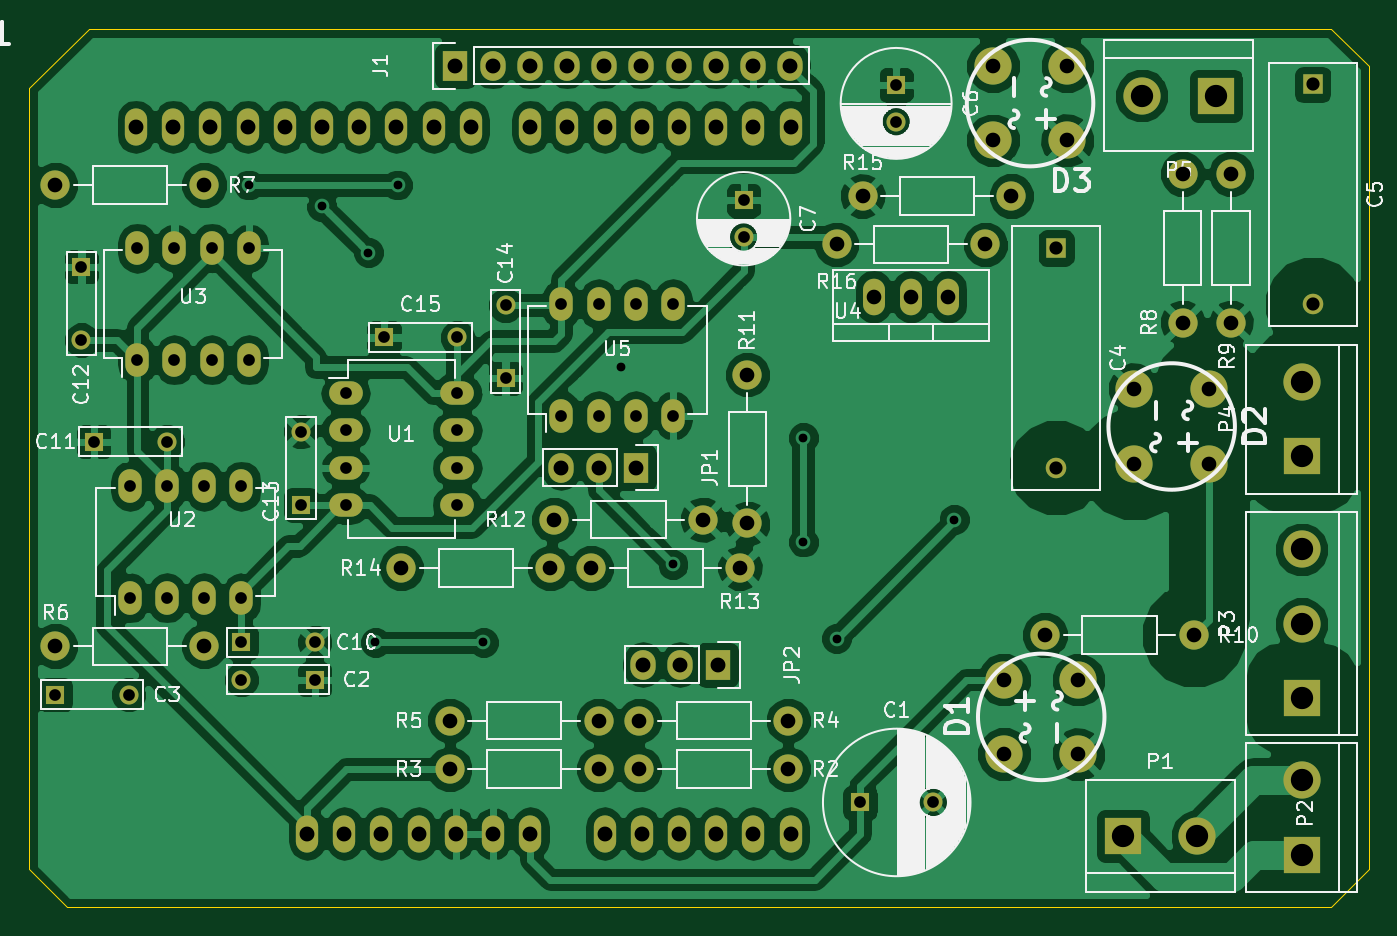
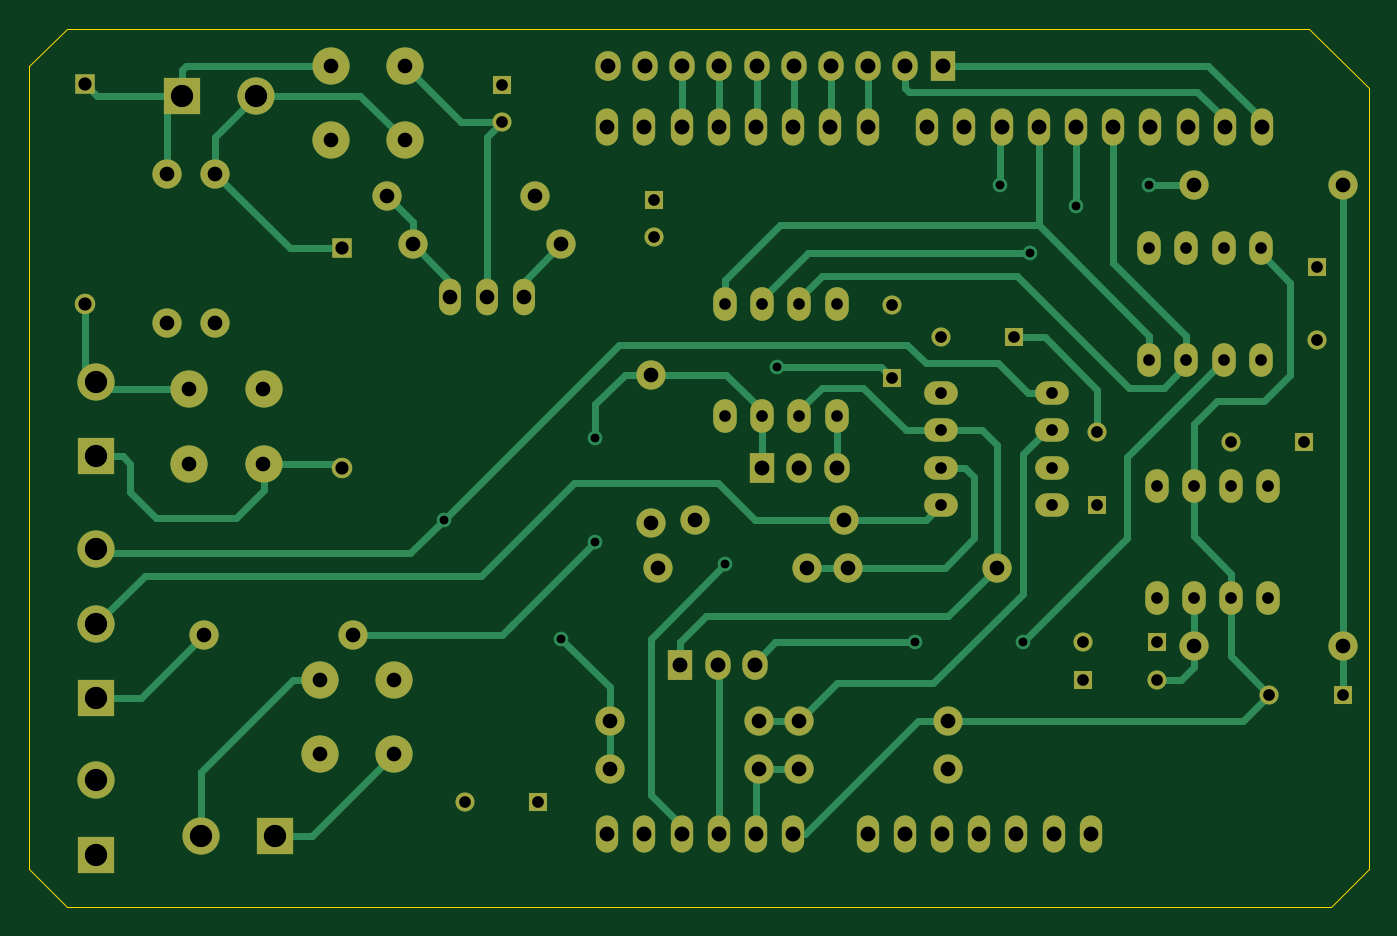
Circuit board: 7 layer files. Board 91.4 x 59.9 mm.
- bottom_copper: nanoTracer-B.Cu.gbr (15321 bytes)
- bottom_mask: nanoTracer-B.Mask.gbr (4901 bytes)
- outline: nanoTracer-Edge.Cuts.gbr (798 bytes)
- top_copper: nanoTracer-F.Cu.gbr (153179 bytes)
- top_mask: nanoTracer-F.Mask.gbr (4901 bytes)
- top_silk: nanoTracer-F.SilkS.gbr (52156 bytes)
- drill: nanoTracer.drl (3134 bytes)

=== bottom_copper: nanoTracer-B.Cu.gbr (15321 bytes, source omitted) ===
=== bottom_mask: nanoTracer-B.Mask.gbr ===
G04 #@! TF.FileFunction,Soldermask,Bot*
%FSLAX46Y46*%
G04 Gerber Fmt 4.6, Leading zero omitted, Abs format (unit mm)*
G04 Created by KiCad (PCBNEW 4.0.2+dfsg1-stable) date dim. 24 juil. 2016 19:10:33 CEST*
%MOMM*%
G01*
G04 APERTURE LIST*
%ADD10C,0.100000*%
%ADD11O,1.524000X2.540000*%
%ADD12C,2.540000*%
%ADD13R,2.540000X2.540000*%
%ADD14C,1.998980*%
%ADD15R,1.300000X1.300000*%
%ADD16C,1.300000*%
%ADD17R,1.727200X2.032000*%
%ADD18O,1.727200X2.032000*%
%ADD19O,2.300000X1.600000*%
%ADD20O,1.600000X2.300000*%
%ADD21O,1.501140X2.499360*%
%ADD22R,1.400000X1.400000*%
%ADD23C,1.400000*%
G04 APERTURE END LIST*
D10*
D11*
X212001100Y-102463600D03*
X209461100Y-102463600D03*
X206921100Y-102463600D03*
X199301100Y-102463600D03*
X201841100Y-102463600D03*
X204381100Y-102463600D03*
X194221100Y-102463600D03*
X191681100Y-102463600D03*
X189141100Y-102463600D03*
X184061100Y-102463600D03*
X181521100Y-102463600D03*
X212001100Y-54203600D03*
X209461100Y-54203600D03*
X206921100Y-54203600D03*
X204381100Y-54203600D03*
X201841100Y-54203600D03*
X199301100Y-54203600D03*
X196761100Y-54203600D03*
X194221100Y-54203600D03*
X190157100Y-54203600D03*
X187617100Y-54203600D03*
X185077100Y-54203600D03*
X182537100Y-54203600D03*
X179997100Y-54203600D03*
X177457100Y-54203600D03*
X174917100Y-54203600D03*
X172377100Y-54203600D03*
X186601100Y-102463600D03*
X169837100Y-54203600D03*
X167297100Y-54203600D03*
X178981100Y-102463600D03*
D12*
X226568000Y-91948000D03*
X226568000Y-97028000D03*
X231648000Y-97028000D03*
X231648000Y-91948000D03*
X240554919Y-77199081D03*
X240554919Y-72119081D03*
X235474919Y-72119081D03*
X235474919Y-77199081D03*
X230886000Y-55118000D03*
X230886000Y-50038000D03*
X225806000Y-50038000D03*
X225806000Y-55118000D03*
D13*
X234696000Y-102616000D03*
D12*
X239776000Y-102616000D03*
D14*
X188722000Y-94742000D03*
X198882000Y-94742000D03*
D15*
X178562000Y-80010000D03*
D16*
X178562000Y-75010000D03*
D13*
X246888000Y-93218000D03*
D12*
X246888000Y-88138000D03*
X246888000Y-83058000D03*
D15*
X216742000Y-100330000D03*
D16*
X221742000Y-100330000D03*
D15*
X179498000Y-91948000D03*
D16*
X174498000Y-91948000D03*
D15*
X161798000Y-92964000D03*
D16*
X166798000Y-92964000D03*
X219202000Y-53848000D03*
D15*
X219202000Y-51348000D03*
D16*
X208788000Y-61722000D03*
D15*
X208788000Y-59222000D03*
X174498000Y-89408000D03*
D16*
X179498000Y-89408000D03*
D15*
X164418000Y-75692000D03*
D16*
X169418000Y-75692000D03*
D15*
X163576000Y-63754000D03*
D16*
X163576000Y-68754000D03*
D15*
X192532000Y-71374000D03*
D16*
X192532000Y-66374000D03*
D15*
X184230000Y-68580000D03*
D16*
X189230000Y-68580000D03*
D17*
X201422000Y-77470000D03*
D18*
X198882000Y-77470000D03*
X196342000Y-77470000D03*
D17*
X207010000Y-90932000D03*
D18*
X204470000Y-90932000D03*
X201930000Y-90932000D03*
D13*
X246888000Y-103886000D03*
D12*
X246888000Y-98806000D03*
D13*
X246888000Y-76708000D03*
D12*
X246888000Y-71628000D03*
D13*
X241046000Y-52070000D03*
D12*
X235966000Y-52070000D03*
D14*
X201676000Y-98044000D03*
X211836000Y-98044000D03*
X188722000Y-98044000D03*
X198882000Y-98044000D03*
X201676000Y-94742000D03*
X211836000Y-94742000D03*
X161798000Y-89662000D03*
X171958000Y-89662000D03*
X171958000Y-58166000D03*
X161798000Y-58166000D03*
X238760000Y-67564000D03*
X238760000Y-57404000D03*
X242062000Y-67564000D03*
X242062000Y-57404000D03*
X239522000Y-88900000D03*
X229362000Y-88900000D03*
X209042000Y-71120000D03*
X209042000Y-81280000D03*
X195834000Y-81026000D03*
X205994000Y-81026000D03*
X208534000Y-84328000D03*
X198374000Y-84328000D03*
X185420000Y-84328000D03*
X195580000Y-84328000D03*
X216916000Y-58928000D03*
X227076000Y-58928000D03*
X225298000Y-62230000D03*
X215138000Y-62230000D03*
D19*
X181610000Y-72390000D03*
X181610000Y-74930000D03*
X181610000Y-77470000D03*
X181610000Y-80010000D03*
X189230000Y-80010000D03*
X189230000Y-77470000D03*
X189230000Y-74930000D03*
X189230000Y-72390000D03*
D20*
X166878000Y-86360000D03*
X169418000Y-86360000D03*
X171958000Y-86360000D03*
X174498000Y-86360000D03*
X174498000Y-78740000D03*
X171958000Y-78740000D03*
X169418000Y-78740000D03*
X166878000Y-78740000D03*
X167386000Y-70104000D03*
X169926000Y-70104000D03*
X172466000Y-70104000D03*
X175006000Y-70104000D03*
X175006000Y-62484000D03*
X172466000Y-62484000D03*
X169926000Y-62484000D03*
X167386000Y-62484000D03*
D21*
X220218000Y-65786000D03*
X222758000Y-65786000D03*
X217678000Y-65786000D03*
D20*
X196342000Y-73914000D03*
X198882000Y-73914000D03*
X201422000Y-73914000D03*
X203962000Y-73914000D03*
X203962000Y-66294000D03*
X201422000Y-66294000D03*
X198882000Y-66294000D03*
X196342000Y-66294000D03*
D17*
X189103000Y-50038000D03*
D18*
X191643000Y-50038000D03*
X194183000Y-50038000D03*
X196723000Y-50038000D03*
X199263000Y-50038000D03*
X201803000Y-50038000D03*
X204343000Y-50038000D03*
X206883000Y-50038000D03*
X209423000Y-50038000D03*
X211963000Y-50038000D03*
D22*
X230124000Y-62470000D03*
D23*
X230124000Y-77470000D03*
D22*
X247650000Y-51308000D03*
D23*
X247650000Y-66308000D03*
M02*

=== outline: nanoTracer-Edge.Cuts.gbr ===
G04 #@! TF.FileFunction,Profile,NP*
%FSLAX46Y46*%
G04 Gerber Fmt 4.6, Leading zero omitted, Abs format (unit mm)*
G04 Created by KiCad (PCBNEW 4.0.2+dfsg1-stable) date dim. 24 juil. 2016 19:10:33 CEST*
%MOMM*%
G01*
G04 APERTURE LIST*
%ADD10C,0.100000*%
G04 APERTURE END LIST*
D10*
X160020000Y-104902000D02*
X160020000Y-51562000D01*
X162560000Y-107442000D02*
X160020000Y-104902000D01*
X185420000Y-107442000D02*
X162560000Y-107442000D01*
X187960000Y-107442000D02*
X185420000Y-107442000D01*
X248920000Y-107442000D02*
X187960000Y-107442000D01*
X251460000Y-104902000D02*
X248920000Y-107442000D01*
X251460000Y-50038000D02*
X251460000Y-104902000D01*
X248920000Y-47498000D02*
X251460000Y-50038000D01*
X164084000Y-47498000D02*
X248920000Y-47498000D01*
X160020000Y-51562000D02*
X164084000Y-47498000D01*
M02*

=== top_copper: nanoTracer-F.Cu.gbr (153179 bytes, source omitted) ===
=== top_mask: nanoTracer-F.Mask.gbr ===
G04 #@! TF.FileFunction,Soldermask,Top*
%FSLAX46Y46*%
G04 Gerber Fmt 4.6, Leading zero omitted, Abs format (unit mm)*
G04 Created by KiCad (PCBNEW 4.0.2+dfsg1-stable) date dim. 24 juil. 2016 19:10:33 CEST*
%MOMM*%
G01*
G04 APERTURE LIST*
%ADD10C,0.100000*%
%ADD11O,1.524000X2.540000*%
%ADD12C,2.540000*%
%ADD13R,2.540000X2.540000*%
%ADD14C,1.998980*%
%ADD15R,1.300000X1.300000*%
%ADD16C,1.300000*%
%ADD17R,1.727200X2.032000*%
%ADD18O,1.727200X2.032000*%
%ADD19O,2.300000X1.600000*%
%ADD20O,1.600000X2.300000*%
%ADD21O,1.501140X2.499360*%
%ADD22R,1.400000X1.400000*%
%ADD23C,1.400000*%
G04 APERTURE END LIST*
D10*
D11*
X212001100Y-102463600D03*
X209461100Y-102463600D03*
X206921100Y-102463600D03*
X199301100Y-102463600D03*
X201841100Y-102463600D03*
X204381100Y-102463600D03*
X194221100Y-102463600D03*
X191681100Y-102463600D03*
X189141100Y-102463600D03*
X184061100Y-102463600D03*
X181521100Y-102463600D03*
X212001100Y-54203600D03*
X209461100Y-54203600D03*
X206921100Y-54203600D03*
X204381100Y-54203600D03*
X201841100Y-54203600D03*
X199301100Y-54203600D03*
X196761100Y-54203600D03*
X194221100Y-54203600D03*
X190157100Y-54203600D03*
X187617100Y-54203600D03*
X185077100Y-54203600D03*
X182537100Y-54203600D03*
X179997100Y-54203600D03*
X177457100Y-54203600D03*
X174917100Y-54203600D03*
X172377100Y-54203600D03*
X186601100Y-102463600D03*
X169837100Y-54203600D03*
X167297100Y-54203600D03*
X178981100Y-102463600D03*
D12*
X226568000Y-91948000D03*
X226568000Y-97028000D03*
X231648000Y-97028000D03*
X231648000Y-91948000D03*
X240554919Y-77199081D03*
X240554919Y-72119081D03*
X235474919Y-72119081D03*
X235474919Y-77199081D03*
X230886000Y-55118000D03*
X230886000Y-50038000D03*
X225806000Y-50038000D03*
X225806000Y-55118000D03*
D13*
X234696000Y-102616000D03*
D12*
X239776000Y-102616000D03*
D14*
X188722000Y-94742000D03*
X198882000Y-94742000D03*
D15*
X178562000Y-80010000D03*
D16*
X178562000Y-75010000D03*
D13*
X246888000Y-93218000D03*
D12*
X246888000Y-88138000D03*
X246888000Y-83058000D03*
D15*
X216742000Y-100330000D03*
D16*
X221742000Y-100330000D03*
D15*
X179498000Y-91948000D03*
D16*
X174498000Y-91948000D03*
D15*
X161798000Y-92964000D03*
D16*
X166798000Y-92964000D03*
X219202000Y-53848000D03*
D15*
X219202000Y-51348000D03*
D16*
X208788000Y-61722000D03*
D15*
X208788000Y-59222000D03*
X174498000Y-89408000D03*
D16*
X179498000Y-89408000D03*
D15*
X164418000Y-75692000D03*
D16*
X169418000Y-75692000D03*
D15*
X163576000Y-63754000D03*
D16*
X163576000Y-68754000D03*
D15*
X192532000Y-71374000D03*
D16*
X192532000Y-66374000D03*
D15*
X184230000Y-68580000D03*
D16*
X189230000Y-68580000D03*
D17*
X201422000Y-77470000D03*
D18*
X198882000Y-77470000D03*
X196342000Y-77470000D03*
D17*
X207010000Y-90932000D03*
D18*
X204470000Y-90932000D03*
X201930000Y-90932000D03*
D13*
X246888000Y-103886000D03*
D12*
X246888000Y-98806000D03*
D13*
X246888000Y-76708000D03*
D12*
X246888000Y-71628000D03*
D13*
X241046000Y-52070000D03*
D12*
X235966000Y-52070000D03*
D14*
X201676000Y-98044000D03*
X211836000Y-98044000D03*
X188722000Y-98044000D03*
X198882000Y-98044000D03*
X201676000Y-94742000D03*
X211836000Y-94742000D03*
X161798000Y-89662000D03*
X171958000Y-89662000D03*
X171958000Y-58166000D03*
X161798000Y-58166000D03*
X238760000Y-67564000D03*
X238760000Y-57404000D03*
X242062000Y-67564000D03*
X242062000Y-57404000D03*
X239522000Y-88900000D03*
X229362000Y-88900000D03*
X209042000Y-71120000D03*
X209042000Y-81280000D03*
X195834000Y-81026000D03*
X205994000Y-81026000D03*
X208534000Y-84328000D03*
X198374000Y-84328000D03*
X185420000Y-84328000D03*
X195580000Y-84328000D03*
X216916000Y-58928000D03*
X227076000Y-58928000D03*
X225298000Y-62230000D03*
X215138000Y-62230000D03*
D19*
X181610000Y-72390000D03*
X181610000Y-74930000D03*
X181610000Y-77470000D03*
X181610000Y-80010000D03*
X189230000Y-80010000D03*
X189230000Y-77470000D03*
X189230000Y-74930000D03*
X189230000Y-72390000D03*
D20*
X166878000Y-86360000D03*
X169418000Y-86360000D03*
X171958000Y-86360000D03*
X174498000Y-86360000D03*
X174498000Y-78740000D03*
X171958000Y-78740000D03*
X169418000Y-78740000D03*
X166878000Y-78740000D03*
X167386000Y-70104000D03*
X169926000Y-70104000D03*
X172466000Y-70104000D03*
X175006000Y-70104000D03*
X175006000Y-62484000D03*
X172466000Y-62484000D03*
X169926000Y-62484000D03*
X167386000Y-62484000D03*
D21*
X220218000Y-65786000D03*
X222758000Y-65786000D03*
X217678000Y-65786000D03*
D20*
X196342000Y-73914000D03*
X198882000Y-73914000D03*
X201422000Y-73914000D03*
X203962000Y-73914000D03*
X203962000Y-66294000D03*
X201422000Y-66294000D03*
X198882000Y-66294000D03*
X196342000Y-66294000D03*
D17*
X189103000Y-50038000D03*
D18*
X191643000Y-50038000D03*
X194183000Y-50038000D03*
X196723000Y-50038000D03*
X199263000Y-50038000D03*
X201803000Y-50038000D03*
X204343000Y-50038000D03*
X206883000Y-50038000D03*
X209423000Y-50038000D03*
X211963000Y-50038000D03*
D22*
X230124000Y-62470000D03*
D23*
X230124000Y-77470000D03*
D22*
X247650000Y-51308000D03*
D23*
X247650000Y-66308000D03*
M02*

=== top_silk: nanoTracer-F.SilkS.gbr (52156 bytes, source omitted) ===
=== drill: nanoTracer.drl ===
M48
;DRILL file {KiCad 4.0.2+dfsg1-stable} date dim. 24 juil. 2016 19:10:39 CEST
;FORMAT={-:-/ absolute / metric / decimal}
FMAT,2
METRIC,TZ
T1C0.600
T2C0.800
T3C0.900
T4C1.001
T5C1.016
T6C1.524
%
G90
G05
M71
T1
X175.006Y-58.166
X179.992Y-59.61
X183.17Y-62.788
X183.642Y-89.408
X185.166Y-58.166
X191.008Y-89.408
X200.406Y-70.612
X203.962Y-84.074
X212.852Y-75.438
X212.852Y-82.55
X215.138Y-89.154
X223.158Y-81.026
T2
X161.798Y-92.964
X163.576Y-63.754
X163.576Y-68.754
X164.418Y-75.692
X166.798Y-92.964
X166.878Y-78.74
X166.878Y-86.36
X167.386Y-62.484
X167.386Y-70.104
X169.418Y-75.692
X169.418Y-78.74
X169.418Y-86.36
X169.926Y-62.484
X169.926Y-70.104
X171.958Y-78.74
X171.958Y-86.36
X172.466Y-62.484
X172.466Y-70.104
X174.498Y-78.74
X174.498Y-86.36
X174.498Y-89.408
X174.498Y-91.948
X175.006Y-62.484
X175.006Y-70.104
X178.562Y-75.01
X178.562Y-80.01
X179.498Y-89.408
X179.498Y-91.948
X181.61Y-72.39
X181.61Y-74.93
X181.61Y-77.47
X181.61Y-80.01
X184.23Y-68.58
X189.23Y-68.58
X189.23Y-72.39
X189.23Y-74.93
X189.23Y-77.47
X189.23Y-80.01
X192.532Y-66.374
X192.532Y-71.374
X196.342Y-66.294
X196.342Y-73.914
X198.882Y-66.294
X198.882Y-73.914
X201.422Y-66.294
X201.422Y-73.914
X203.962Y-66.294
X203.962Y-73.914
X208.788Y-59.222
X208.788Y-61.722
X216.742Y-100.33
X219.202Y-51.348
X219.202Y-53.848
X221.742Y-100.33
T3
X230.124Y-62.47
X230.124Y-77.47
X247.65Y-51.308
X247.65Y-66.308
T4
X161.798Y-58.166
X161.798Y-89.662
X171.958Y-58.166
X171.958Y-89.662
X185.42Y-84.328
X188.722Y-94.742
X188.722Y-98.044
X195.58Y-84.328
X195.834Y-81.026
X198.374Y-84.328
X198.882Y-94.742
X198.882Y-98.044
X201.676Y-94.742
X201.676Y-98.044
X205.994Y-81.026
X208.534Y-84.328
X209.042Y-71.12
X209.042Y-81.28
X211.836Y-94.742
X211.836Y-98.044
X215.138Y-62.23
X216.916Y-58.928
X217.678Y-65.786
X220.218Y-65.786
X222.758Y-65.786
X225.298Y-62.23
X225.806Y-50.038
X225.806Y-55.118
X226.568Y-91.948
X226.568Y-97.028
X227.076Y-58.928
X229.362Y-88.9
X230.886Y-50.038
X230.886Y-55.118
X231.648Y-91.948
X231.648Y-97.028
X235.475Y-72.119
X235.475Y-77.199
X238.76Y-57.404
X238.76Y-67.564
X239.522Y-88.9
X240.555Y-72.119
X240.555Y-77.199
X242.062Y-57.404
X242.062Y-67.564
T5
X167.297Y-54.204
X169.837Y-54.204
X172.377Y-54.204
X174.917Y-54.204
X177.457Y-54.204
X178.981Y-102.464
X179.997Y-54.204
X181.521Y-102.464
X182.537Y-54.204
X184.061Y-102.464
X185.077Y-54.204
X186.601Y-102.464
X187.617Y-54.204
X189.103Y-50.038
X189.141Y-102.464
X190.157Y-54.204
X191.643Y-50.038
X191.681Y-102.464
X194.183Y-50.038
X194.221Y-54.204
X194.221Y-102.464
X196.342Y-77.47
X196.723Y-50.038
X196.761Y-54.204
X198.882Y-77.47
X199.263Y-50.038
X199.301Y-54.204
X199.301Y-102.464
X201.422Y-77.47
X201.803Y-50.038
X201.841Y-54.204
X201.841Y-102.464
X201.93Y-90.932
X204.343Y-50.038
X204.381Y-54.204
X204.381Y-102.464
X204.47Y-90.932
X206.883Y-50.038
X206.921Y-54.204
X206.921Y-102.464
X207.01Y-90.932
X209.423Y-50.038
X209.461Y-54.204
X209.461Y-102.464
X211.963Y-50.038
X212.001Y-54.204
X212.001Y-102.464
T6
X234.696Y-102.616
X235.966Y-52.07
X239.776Y-102.616
X241.046Y-52.07
X246.888Y-71.628
X246.888Y-76.708
X246.888Y-83.058
X246.888Y-88.138
X246.888Y-93.218
X246.888Y-98.806
X246.888Y-103.886
T0
M30
